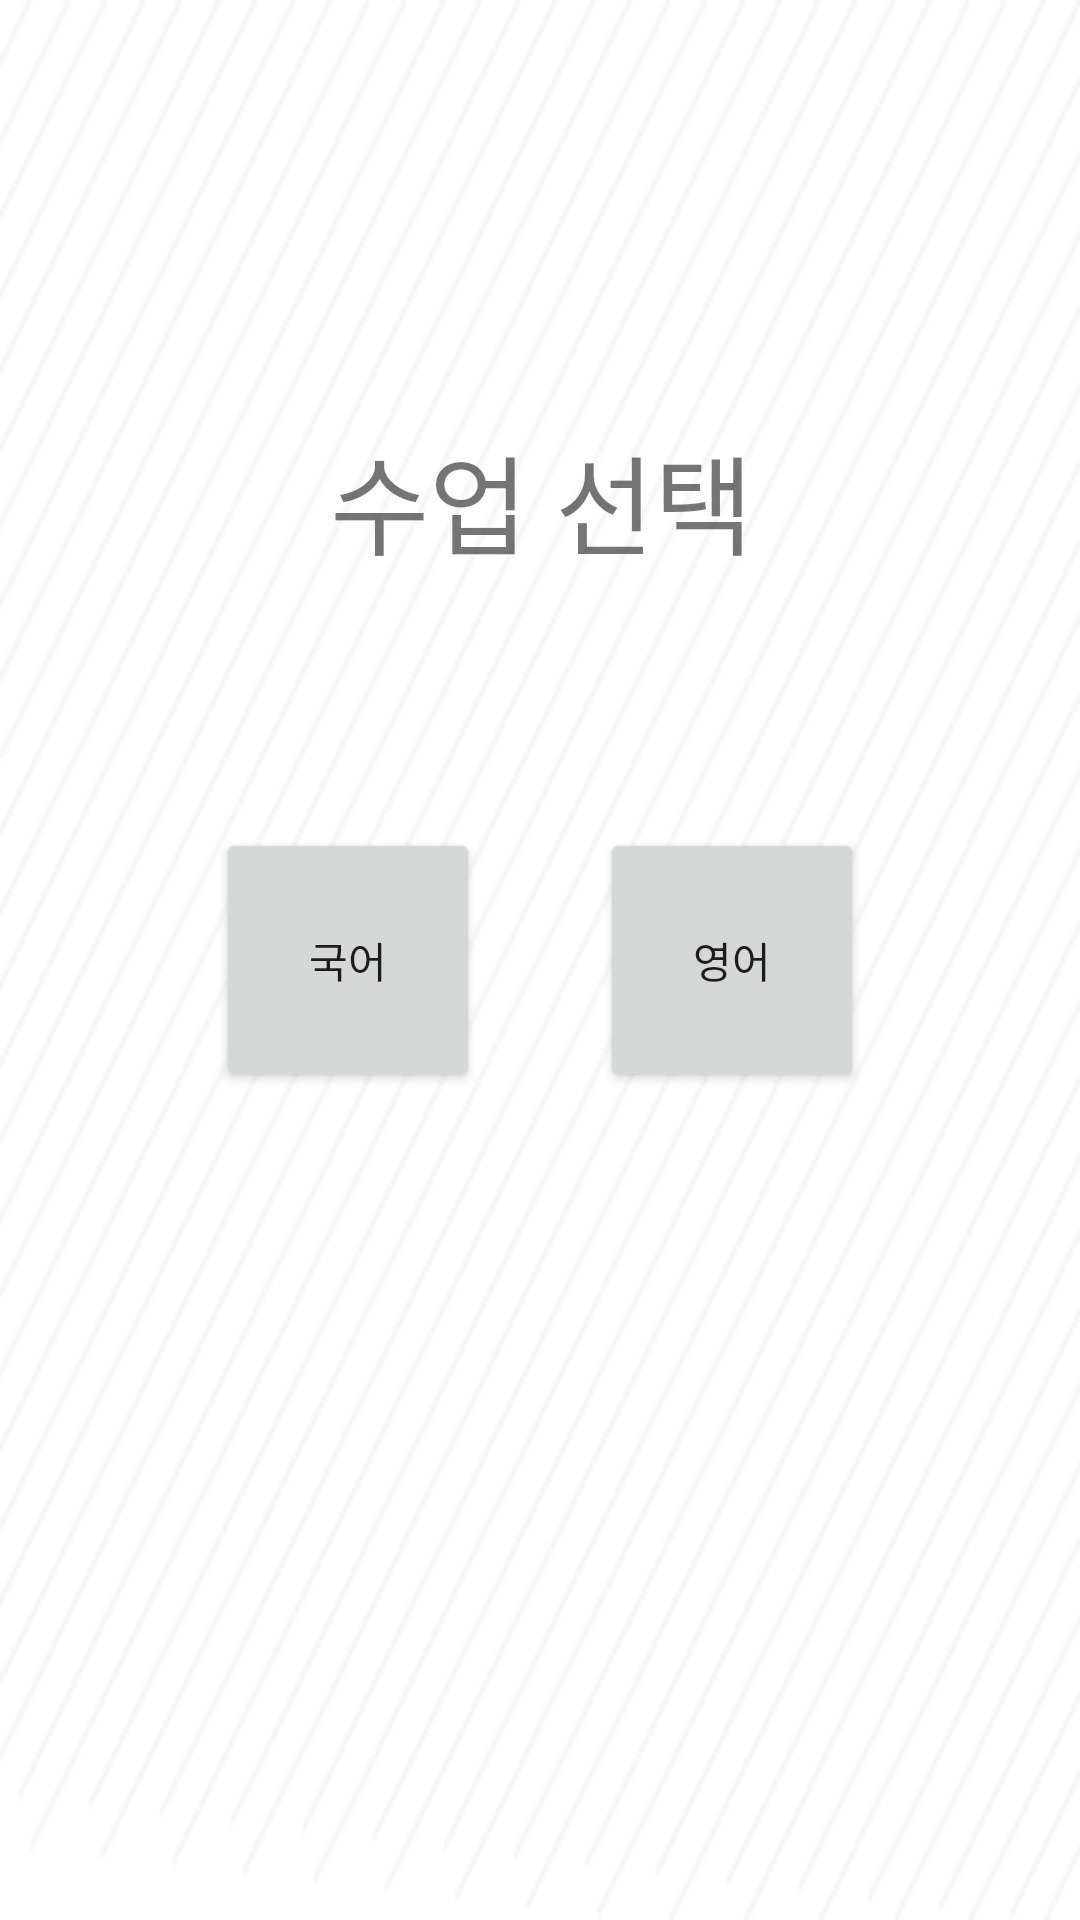

This screen was rendered from an Android layout file. Write that file and the resources it references.
<!-- AndroidManifest.xml: application theme Theme.Design.Light -->
<!-- res/layout/tempconvert.xml -->
<?xml version="1.0" encoding="utf-8"?>
<android.support.constraint.ConstraintLayout xmlns:android="http://schemas.android.com/apk/res/android"
    xmlns:app="http://schemas.android.com/apk/res-auto"
    xmlns:tools="http://schemas.android.com/tools"
    android:background="@drawable/background2"
    android:id="@+id/constraintLayout2"
    android:layout_width="match_parent"
    android:layout_height="match_parent">

    <Button
        android:id="@+id/button7"
        android:layout_width="88dp"
        android:layout_height="88dp"
        android:layout_marginBottom="8dp"
        android:layout_marginEnd="8dp"
        android:layout_marginStart="8dp"
        android:layout_marginTop="8dp"
        android:onClick="onkorenclick"
        android:text="국어"
        app:layout_constraintBottom_toBottomOf="parent"
        app:layout_constraintEnd_toEndOf="parent"
        app:layout_constraintHorizontal_bias="0.25"
        app:layout_constraintStart_toStartOf="parent"
        app:layout_constraintTop_toTopOf="parent" />

    <Button
        android:id="@+id/button8"
        android:layout_width="88dp"
        android:layout_height="88dp"
        android:layout_marginEnd="8dp"
        android:layout_marginStart="8dp"
        android:onClick="onenglishclick"
        android:text="영어"
        app:layout_constraintBottom_toBottomOf="parent"
        app:layout_constraintEnd_toEndOf="parent"
        app:layout_constraintHorizontal_bias="0.75"
        app:layout_constraintStart_toStartOf="parent"
        app:layout_constraintTop_toTopOf="parent" />

    <TextView
        android:id="@+id/textView2"
        android:layout_width="256dp"
        android:layout_height="89dp"
        android:layout_marginEnd="8dp"
        android:layout_marginStart="8dp"
        android:layout_marginTop="104dp"
        android:gravity="bottom|center_vertical|center_horizontal"
        android:text="수업 선택"
        android:textAlignment="center"
        android:textSize="36sp"
        app:layout_constraintEnd_toEndOf="parent"
        app:layout_constraintHorizontal_bias="0.503"
        app:layout_constraintStart_toStartOf="parent"
        app:layout_constraintTop_toTopOf="parent" />
</android.support.constraint.ConstraintLayout>
<!-- resources referenced by this layout -->
<resources>
  <!-- drawable background2: png bitmap (drawable, 23765 bytes) -->
</resources>
